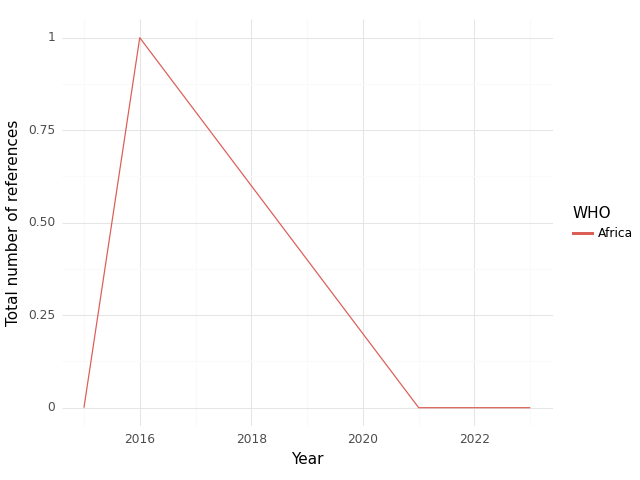

The data file committed next to this chart (first rows):
, WHO, Year, intersection, climate, health, sum
0, Africa, 2015, 0.0, 0.0, 105.0, 105.0
1, Africa, 2016, 1.0, 13.0, 302.0, 316.0
2, Africa, 2021, 0.0, 0.0, 0.0, 0.0
3, Africa, 2022, 0.0, 0.0, 13.0, 13.0
4, Africa, 2023, 0.0, 8.0, 5.0, 13.0
